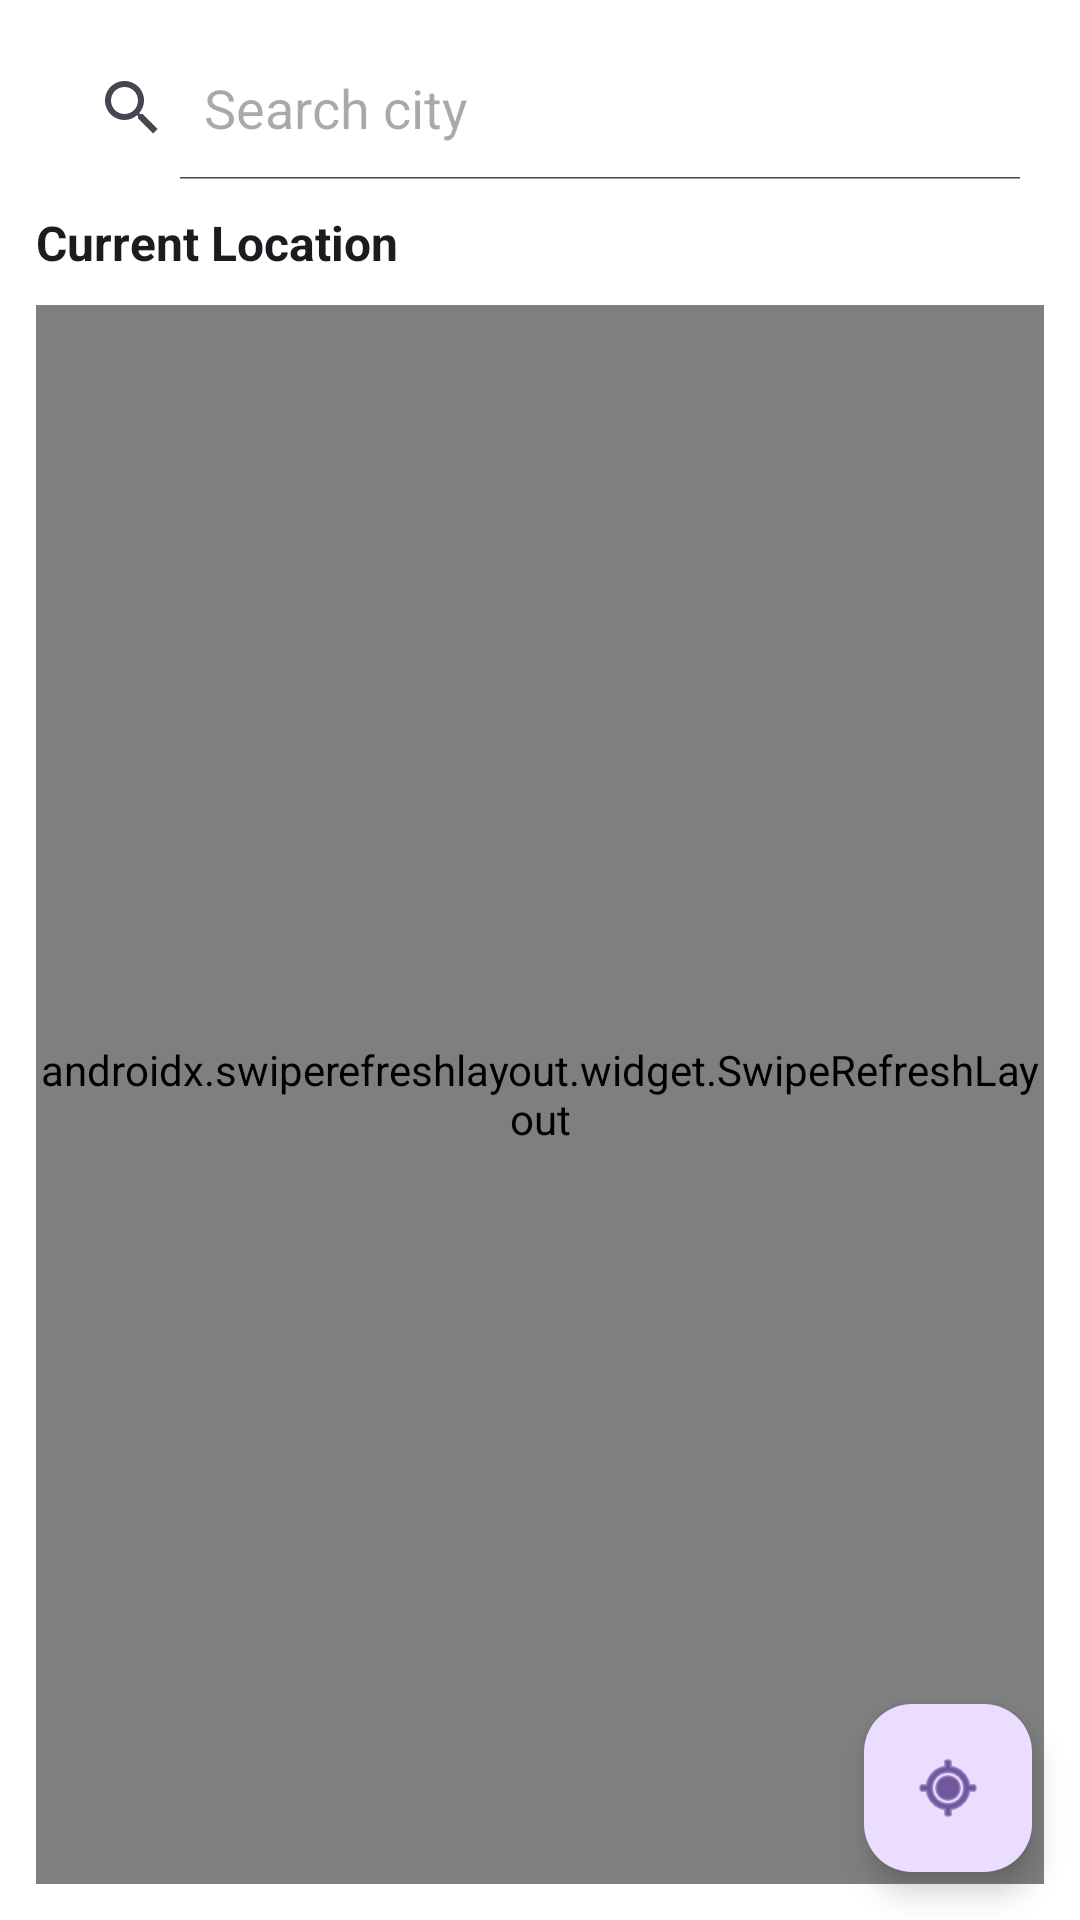

This screen was rendered from an Android layout file. Write that file and the resources it references.
<!-- AndroidManifest.xml: application theme Theme.UffizioPracticalTask -->
<!-- res/layout/activity_home.xml -->
<?xml version="1.0" encoding="utf-8"?>
<androidx.coordinatorlayout.widget.CoordinatorLayout xmlns:android="http://schemas.android.com/apk/res/android"
    android:layout_width="match_parent"
    android:layout_height="match_parent">

    <ProgressBar
        android:id="@+id/progressLoader"
        android:layout_width="60dp"
        android:layout_height="60dp"
        android:layout_gravity="center"
        android:elevation="10dp"
        android:indeterminateTint="@color/primary"
        android:visibility="gone" />

    <LinearLayout
        android:layout_width="match_parent"
        android:layout_height="match_parent"
        android:orientation="vertical"
        android:padding="12dp">

        <SearchView
            android:id="@+id/searchView"
            style="@style/Widget.Material3.SearchView"
            android:layout_width="match_parent"
            android:layout_height="wrap_content"
            android:iconifiedByDefault="false"
            android:queryHint="Search city" />

        <androidx.recyclerview.widget.RecyclerView
            android:id="@+id/recyclerSearch"
            android:layout_width="match_parent"
            android:layout_height="wrap_content"
            android:background="?attr/colorSurface"
            android:elevation="6dp"
            android:visibility="gone" />

        <TextView
            android:id="@+id/txtLocation"
            android:layout_width="match_parent"
            android:layout_height="wrap_content"
            android:layout_marginTop="10dp"
            android:text="@string/current_location"
            android:textColor="?attr/colorOnBackground"
            android:textSize="16sp"
            android:textStyle="bold" />

        <androidx.swiperefreshlayout.widget.SwipeRefreshLayout
            android:id="@+id/swipeRefresh"
            android:layout_width="match_parent"
            android:layout_height="match_parent"
            android:layout_marginTop="10dp">

            <androidx.recyclerview.widget.RecyclerView
                android:id="@+id/recyclerWeather"
                android:layout_width="match_parent"
                android:layout_height="match_parent" />

        </androidx.swiperefreshlayout.widget.SwipeRefreshLayout>

    </LinearLayout>

    <com.google.android.material.floatingactionbutton.FloatingActionButton
        android:id="@+id/fabLocation"
        android:layout_width="wrap_content"
        android:layout_height="wrap_content"
        android:layout_gravity="bottom|end"
        android:layout_margin="16dp"
        android:src="@android:drawable/ic_menu_mylocation" />
</androidx.coordinatorlayout.widget.CoordinatorLayout>
<!-- resources referenced by this layout -->
<resources>
  <color name="primary">#1976D2</color>
  <string name="current_location">Current Location</string>
  <style name="Theme.UffizioPracticalTask" parent="Base.Theme.UffizioPracticalTask" />
  <style name="Base.Theme.UffizioPracticalTask" parent="Theme.Material3.DayNight.NoActionBar">
  
          <item name="colorPrimary">@color/primary</item>
          <item name="colorSecondary">@color/secondary</item>
          <item name="android:colorBackground">@color/background</item>
  
      </style>
  <color name="secondary">#03DAC5</color>
  <color name="background">#FFFFFF</color>
</resources>
